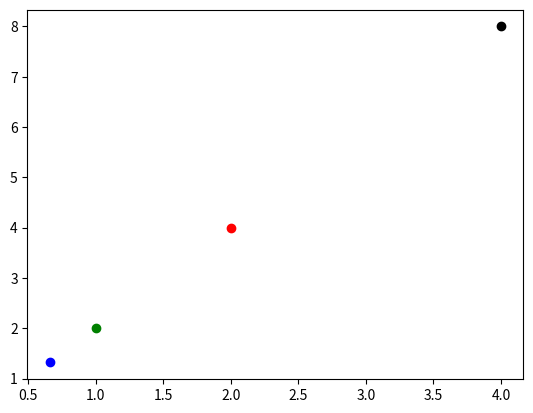

Write Python code to recreate this figure.
import matplotlib.pyplot as plt
x = 2 + 4j
scale = 0.5
scale1 = 0.33
scale2 = 2
plt.scatter(x.real, x.imag, color='red')
c = scale*x
d = scale1*x
e = scale2*x
plt.scatter(c.real, c.imag, color='green')
plt.scatter(d.real, d.imag, color='blue')
plt.scatter(e.real, e.imag, color='black')
plt.show()